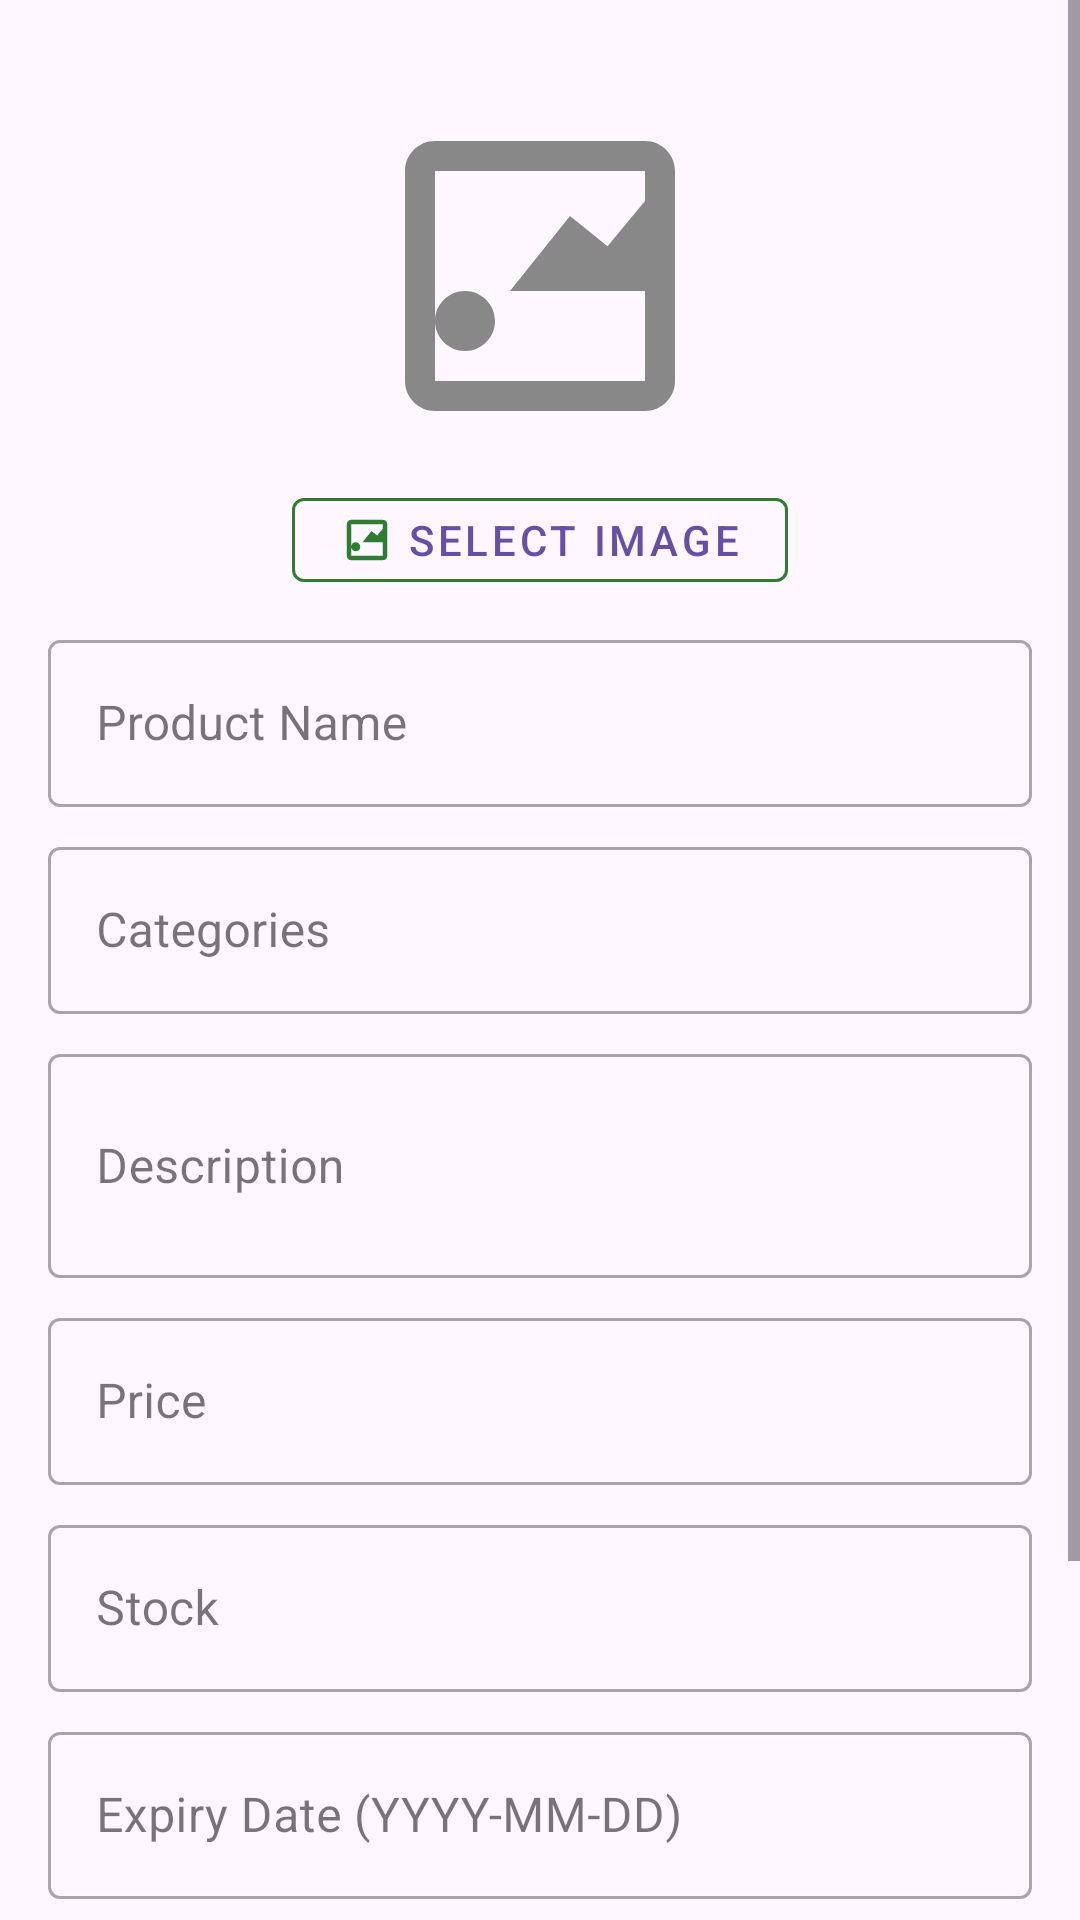

The Android layout XML behind this screen, and the referenced resources:
<!-- AndroidManifest.xml: application theme Theme.Pharmacyl3 -->
<!-- res/layout/dialog_edit_product.xml -->
<?xml version="1.0" encoding="utf-8"?>
<ScrollView
    xmlns:android="http://schemas.android.com/apk/res/android"
    xmlns:app="http://schemas.android.com/apk/res-auto"
    android:layout_width="match_parent"
    android:layout_height="wrap_content">
    <LinearLayout
        android:layout_width="match_parent"
        android:layout_height="wrap_content"
        android:orientation="vertical"
        android:padding="16dp">

        <ImageView
            android:id="@+id/ivProductImage"
            android:layout_width="120dp"
            android:layout_height="120dp"
            android:layout_gravity="center_horizontal"
            android:layout_marginTop="16dp"
            android:scaleType="centerCrop"
            android:src="@drawable/ic_add_photo"/>

        <com.google.android.material.button.MaterialButton
            android:id="@+id/btnSelectImage"
            android:layout_width="wrap_content"
            android:layout_height="40dp"
            android:text="Select Image"
            android:layout_gravity="center_horizontal"
            android:layout_marginTop="8dp"
            style="@style/Widget.MaterialComponents.Button.OutlinedButton"
            app:icon="@drawable/ic_add_photo"
            app:iconGravity="textStart"
            app:iconTint="@color/primaryGreen"
            app:strokeColor="@color/primaryGreen"
            app:strokeWidth="1dp"/>

        <com.google.android.material.textfield.TextInputLayout
            android:layout_width="match_parent"
            android:layout_height="wrap_content"
            android:layout_marginTop="8dp"
            android:hint="Product Name"
            style="@style/Widget.MaterialComponents.TextInputLayout.OutlinedBox">

            <com.google.android.material.textfield.TextInputEditText
                android:id="@+id/etProductName"
                android:layout_width="match_parent"
                android:layout_height="wrap_content"
                android:inputType="text"/>
        </com.google.android.material.textfield.TextInputLayout>

        <com.google.android.material.textfield.TextInputLayout
            android:id="@+id/tilProductCategory"
            android:layout_width="match_parent"
            android:layout_height="wrap_content"
            android:layout_marginTop="8dp"
            android:hint="Categories"
            style="@style/Widget.MaterialComponents.TextInputLayout.OutlinedBox">
            <com.google.android.material.textfield.TextInputEditText
                android:id="@+id/etProductCategory"
                android:layout_width="match_parent"
                android:layout_height="wrap_content"
                android:focusable="false"
                android:clickable="true"
                android:inputType="none" />
        </com.google.android.material.textfield.TextInputLayout>

        <com.google.android.material.textfield.TextInputLayout
            android:layout_width="match_parent"
            android:layout_height="wrap_content"
            android:layout_marginTop="8dp"
            android:hint="Description"
            style="@style/Widget.MaterialComponents.TextInputLayout.OutlinedBox">

            <com.google.android.material.textfield.TextInputEditText
                android:id="@+id/etProductDescription"
                android:layout_width="match_parent"
                android:layout_height="wrap_content"
                android:inputType="textMultiLine"
                android:minLines="2"/>
        </com.google.android.material.textfield.TextInputLayout>

        <com.google.android.material.textfield.TextInputLayout
            android:layout_width="match_parent"
            android:layout_height="wrap_content"
            android:layout_marginTop="8dp"
            android:hint="Price"
            style="@style/Widget.MaterialComponents.TextInputLayout.OutlinedBox">

            <com.google.android.material.textfield.TextInputEditText
                android:id="@+id/etProductPrice"
                android:layout_width="match_parent"
                android:layout_height="wrap_content"
                android:inputType="numberDecimal"/>
        </com.google.android.material.textfield.TextInputLayout>

        <com.google.android.material.textfield.TextInputLayout
            android:layout_width="match_parent"
            android:layout_height="wrap_content"
            android:layout_marginTop="8dp"
            android:hint="Stock"
            style="@style/Widget.MaterialComponents.TextInputLayout.OutlinedBox">

            <com.google.android.material.textfield.TextInputEditText
                android:id="@+id/etProductStock"
                android:layout_width="match_parent"
                android:layout_height="wrap_content"
                android:inputType="number"/>
        </com.google.android.material.textfield.TextInputLayout>

        <com.google.android.material.textfield.TextInputLayout
            android:layout_width="match_parent"
            android:layout_height="wrap_content"
            android:layout_marginTop="8dp"
            android:hint="Expiry Date (YYYY-MM-DD)"
            style="@style/Widget.MaterialComponents.TextInputLayout.OutlinedBox">
            <com.google.android.material.textfield.TextInputEditText
                android:id="@+id/etProductExpiryDate"
                android:layout_width="match_parent"
                android:layout_height="wrap_content"
                android:inputType="text"/>
        </com.google.android.material.textfield.TextInputLayout>

        <com.google.android.material.textfield.TextInputLayout
            android:layout_width="match_parent"
            android:layout_height="wrap_content"
            android:layout_marginTop="8dp"
            android:hint="Manufacturer"
            style="@style/Widget.MaterialComponents.TextInputLayout.OutlinedBox">
            <com.google.android.material.textfield.TextInputEditText
                android:id="@+id/etProductManufacturer"
                android:layout_width="match_parent"
                android:layout_height="wrap_content"
                android:inputType="text"/>
        </com.google.android.material.textfield.TextInputLayout>

        <com.google.android.material.textfield.TextInputLayout
            android:layout_width="match_parent"
            android:layout_height="wrap_content"
            android:layout_marginTop="8dp"
            android:hint="Barcode Number"
            style="@style/Widget.MaterialComponents.TextInputLayout.OutlinedBox">
            <com.google.android.material.textfield.TextInputEditText
                android:id="@+id/etProductBarcode"
                android:layout_width="match_parent"
                android:layout_height="wrap_content"
                android:inputType="text"/>
        </com.google.android.material.textfield.TextInputLayout>

    </LinearLayout>
</ScrollView>
<!-- resources referenced by this layout -->
<resources>
  <color name="primaryGreen">#2E7D32</color>
  <!-- drawable ic_add_photo (drawable) -->
  <?xml version="1.0" encoding="utf-8"?>
  <vector xmlns:android="http://schemas.android.com/apk/res/android"
      android:width="24dp"
      android:height="24dp"
      android:viewportWidth="24"
      android:viewportHeight="24">
      <path
          android:fillColor="#FF888888"
          android:pathData="M21,19V5c0-1.1-0.9-2-2-2H5C3.9,3,3,3.9,3,5v14c0,1.1,0.9,2,2,2h14C20.1,21,21,20.1,21,19zM5,19V5h14v14H5zM19,7l-2.5,3.01L14,8l-4,5h10zM7,17c-1.1,0-2-0.9-2-2s0.9-2,2-2s2,0.9,2,2S8.1,17,7,17z"/>
  </vector>
  <style name="Theme.Pharmacyl3" parent="Base.Theme.Pharmacyl3" />
  <style name="Base.Theme.Pharmacyl3" parent="Theme.Material3.DayNight.NoActionBar">
          
          
      </style>
</resources>
